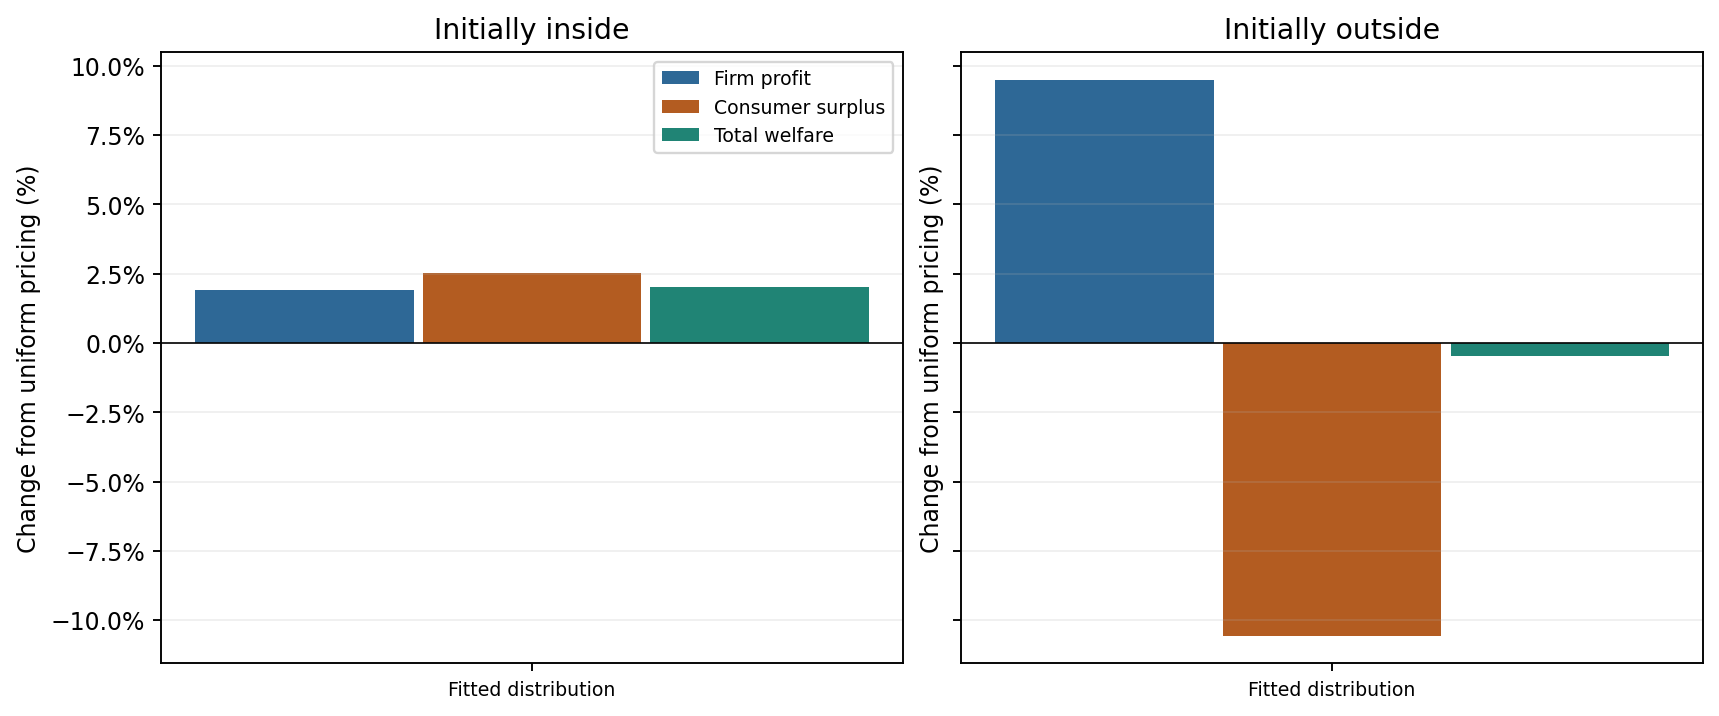

Source data for this figure (header and first rows):
scenario, h0, revenue, profit, consumer_surplus, total_welfare, quantity1, quantity2, quantity, undiscounted_quantity, zero_outside_consumer_surplus, zero_outside_total_welfare, consumer_surplus_winner_share, total_welfare_winner_share
Fitted distribution, j, 0.02592, 0.02592, 0.006556, 0.03248, 0.02653, 0.0002002, 0.02673, 0.02673, 0.01687, 0.0428, 0.6, 0.6
Fitted distribution, 0, 0.07705, 0.07705, -0.08459, -0.00754, 0.00459, 0.05742, 0.06201, 0.06201, 0.0597, 0.1367, 0.6, 0.8
